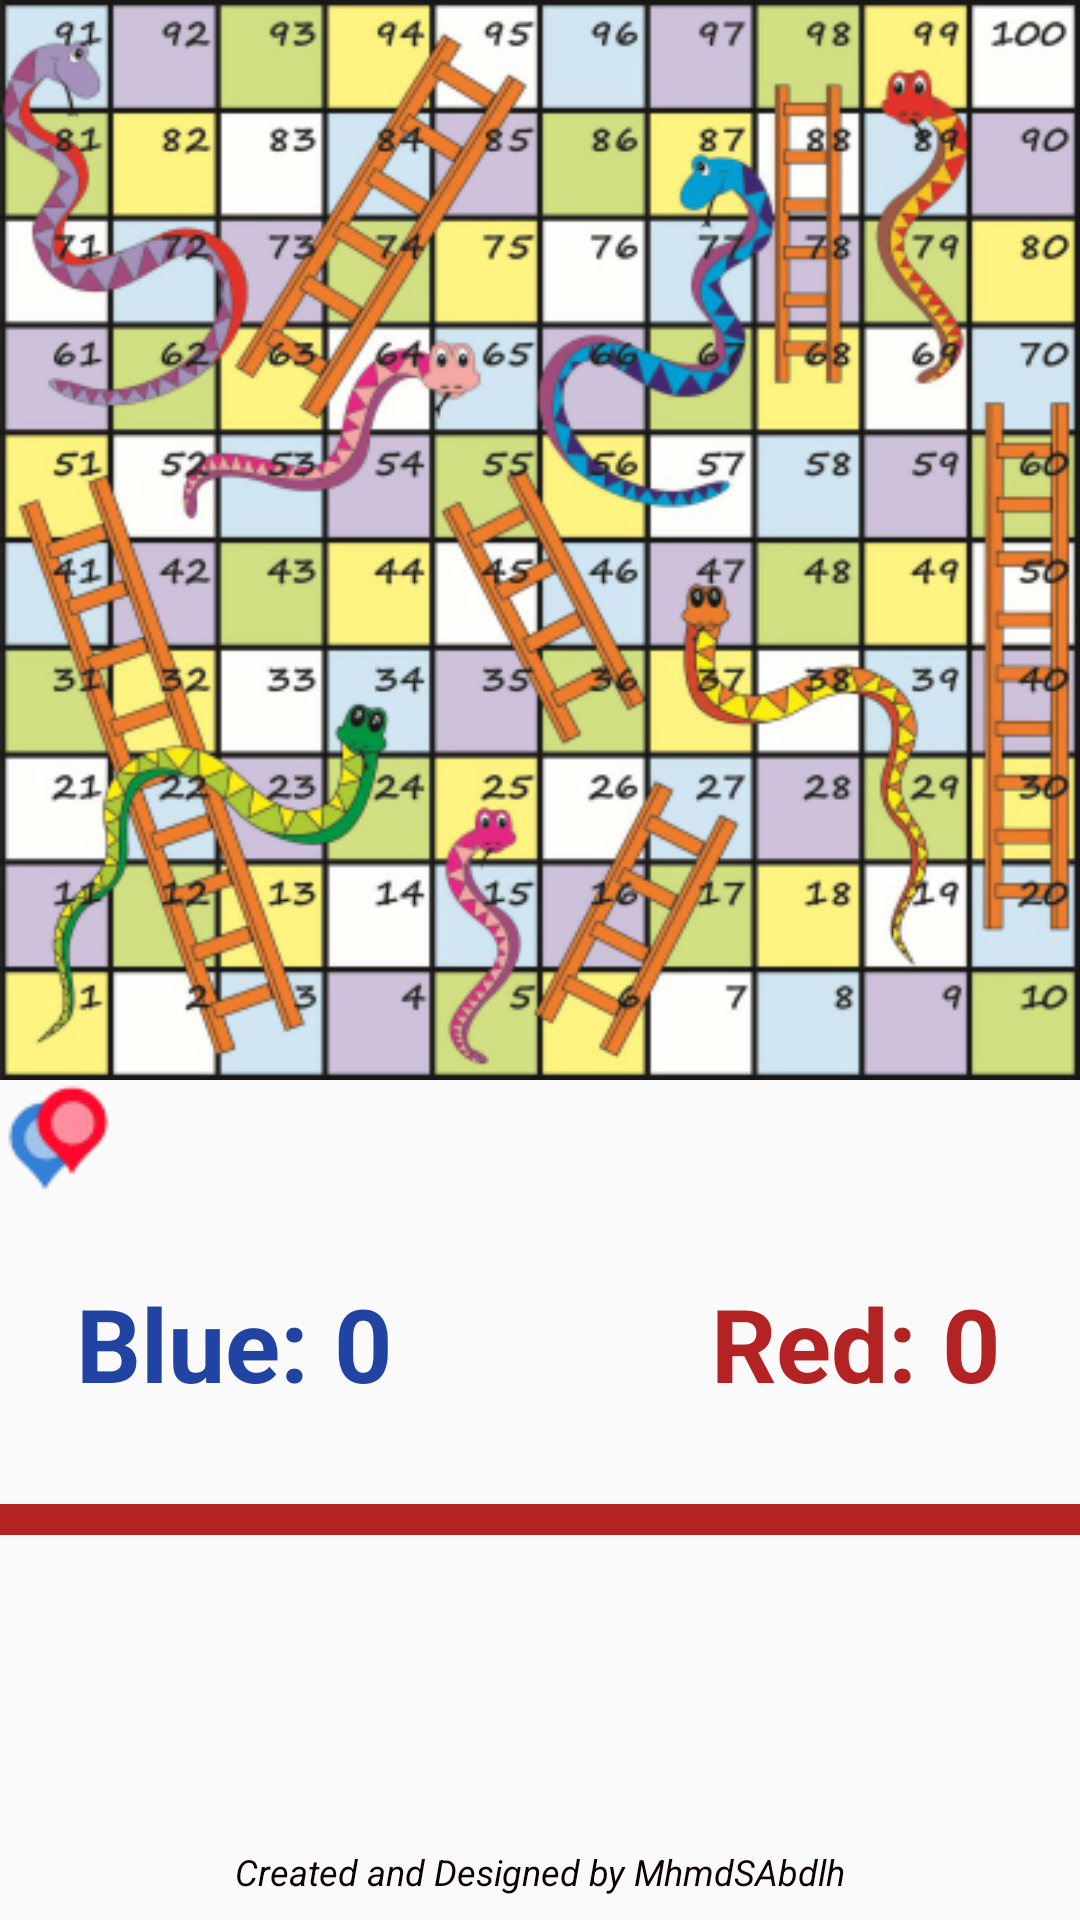

This screen was rendered from an Android layout file. Write that file and the resources it references.
<!-- AndroidManifest.xml: application theme Theme.SnakesAndLadders -->
<!-- res/layout/activity_map1_pc.xml -->
<?xml version="1.0" encoding="utf-8"?>
<androidx.constraintlayout.widget.ConstraintLayout xmlns:android="http://schemas.android.com/apk/res/android"
    xmlns:app="http://schemas.android.com/apk/res-auto"
    xmlns:tools="http://schemas.android.com/tools"
    android:layout_width="match_parent"
    android:layout_height="match_parent"
    tools:context=".Map1_PC">

    <ImageView
        android:id="@+id/map"
        android:layout_width="wrap_content"
        android:layout_height="wrap_content"
        android:scaleType="fitStart"
        app:layout_constraintEnd_toEndOf="parent"
        app:layout_constraintStart_toStartOf="parent"
        app:layout_constraintTop_toTopOf="parent"
        app:srcCompat="@drawable/board2"
        android:contentDescription="@string/description" />

    <ImageView
        android:id="@+id/player1"
        android:layout_width="wrap_content"
        android:layout_height="wrap_content"
        android:contentDescription="@string/description"
        app:layout_constraintBottom_toBottomOf="@+id/map"
        app:layout_constraintEnd_toEndOf="@+id/player2"
        app:layout_constraintHorizontal_bias="0.0"
        app:layout_constraintStart_toStartOf="parent"
        app:layout_constraintTop_toTopOf="@+id/map"
        app:layout_constraintVertical_bias="1.0"
        app:srcCompat="@drawable/player1" />

    <ImageView
        android:id="@+id/player2"
        android:layout_width="wrap_content"
        android:layout_height="wrap_content"
        android:contentDescription="@string/description"
        app:layout_constraintBottom_toBottomOf="@+id/map"
        app:layout_constraintEnd_toEndOf="parent"
        app:layout_constraintHorizontal_bias="0.0"
        app:layout_constraintStart_toStartOf="parent"
        app:layout_constraintTop_toTopOf="parent"
        app:layout_constraintVertical_bias="1.0"
        app:srcCompat="@drawable/player2" />

    <TextView
        android:id="@+id/playerBlue"
        android:layout_width="wrap_content"
        android:layout_height="wrap_content"
        android:text="@string/player_blue_0"
        android:textColor="@color/blue"
        android:textSize="34sp"
        android:textStyle="bold"
        app:layout_constraintBottom_toTopOf="@+id/imageView2"
        app:layout_constraintEnd_toEndOf="parent"
        app:layout_constraintHorizontal_bias="0.1"
        app:layout_constraintStart_toStartOf="parent"
        app:layout_constraintTop_toBottomOf="@+id/map"
        app:layout_constraintVertical_bias="0.0" />

    <TextView
        android:id="@+id/playerRed"
        android:layout_width="wrap_content"
        android:layout_height="wrap_content"
        android:text="@string/player_red_0"
        android:textColor="@color/red"
        android:textSize="34sp"
        android:textStyle="bold"
        app:layout_constraintBottom_toTopOf="@+id/imageView2"
        app:layout_constraintEnd_toEndOf="parent"
        app:layout_constraintHorizontal_bias="0.9"
        app:layout_constraintStart_toStartOf="parent"
        app:layout_constraintTop_toBottomOf="@+id/map" />

    <ImageView
        android:id="@+id/imageView2"
        android:layout_width="wrap_content"
        android:layout_height="wrap_content"
        app:layout_constraintBottom_toTopOf="@+id/diceNum"
        app:layout_constraintEnd_toEndOf="parent"
        app:layout_constraintStart_toStartOf="parent"
        app:layout_constraintTop_toBottomOf="@+id/playerBlue"
        app:srcCompat="@drawable/separator"
        android:contentDescription="@string/description" />

    <Button
        android:id="@+id/diceNum"
        android:layout_width="wrap_content"
        android:layout_height="wrap_content"
        android:background="@drawable/dice0"
        android:onClick="diceClick"
        app:layout_constraintBottom_toTopOf="@+id/credit"
        app:layout_constraintEnd_toEndOf="parent"
        app:layout_constraintStart_toStartOf="parent"
        app:layout_constraintTop_toBottomOf="@+id/imageView2"
        tools:ignore="SpeakableTextPresentCheck" />

    <TextView
        android:id="@+id/credit"
        android:layout_width="wrap_content"
        android:layout_height="wrap_content"
        android:layout_marginBottom="8dp"
        android:text="@string/credit"
        android:textColor="@color/black"
        android:textSize="12sp"
        android:textStyle="italic"
        app:layout_constraintBottom_toBottomOf="parent"
        app:layout_constraintEnd_toEndOf="parent"
        app:layout_constraintStart_toStartOf="parent" />

</androidx.constraintlayout.widget.ConstraintLayout>
<!-- resources referenced by this layout -->
<resources>
  <color name="black">#0C0000</color>
  <color name="blue">#2144A3</color>
  <color name="red">#B32323</color>
  <!-- drawable board2: png bitmap (drawable, 232165 bytes) -->
  <!-- drawable player1: png bitmap (drawable, 1573 bytes) -->
  <!-- drawable player2: png bitmap (drawable, 1577 bytes) -->
  <!-- drawable separator: png bitmap (drawable, 244 bytes) -->
  <string name="credit">Created and Designed by MhmdSAbdlh</string>
  <string name="description">Description</string>
  <string name="player_blue_0">Blue: 0</string>
  <string name="player_red_0">Red: 0</string>
  <style name="Theme.SnakesAndLadders" parent="Theme.AppCompat.Light.NoActionBar">
          
          <item name="colorPrimary">@color/black</item>
          <item name="colorPrimaryVariant">@color/white</item>
          <item name="colorOnPrimary">@color/white</item>
          
          <item name="colorSecondary">@color/white</item>
          <item name="colorSecondaryVariant">@color/black</item>
          <item name="colorOnSecondary">@color/black</item>
          
          <item name="android:statusBarColor" tools:targetApi="l">@color/red</item>
          
          <item name="android:navigationBarColor">@color/red</item>
      </style>
  <color name="white">#FFFFFFFF</color>
</resources>
